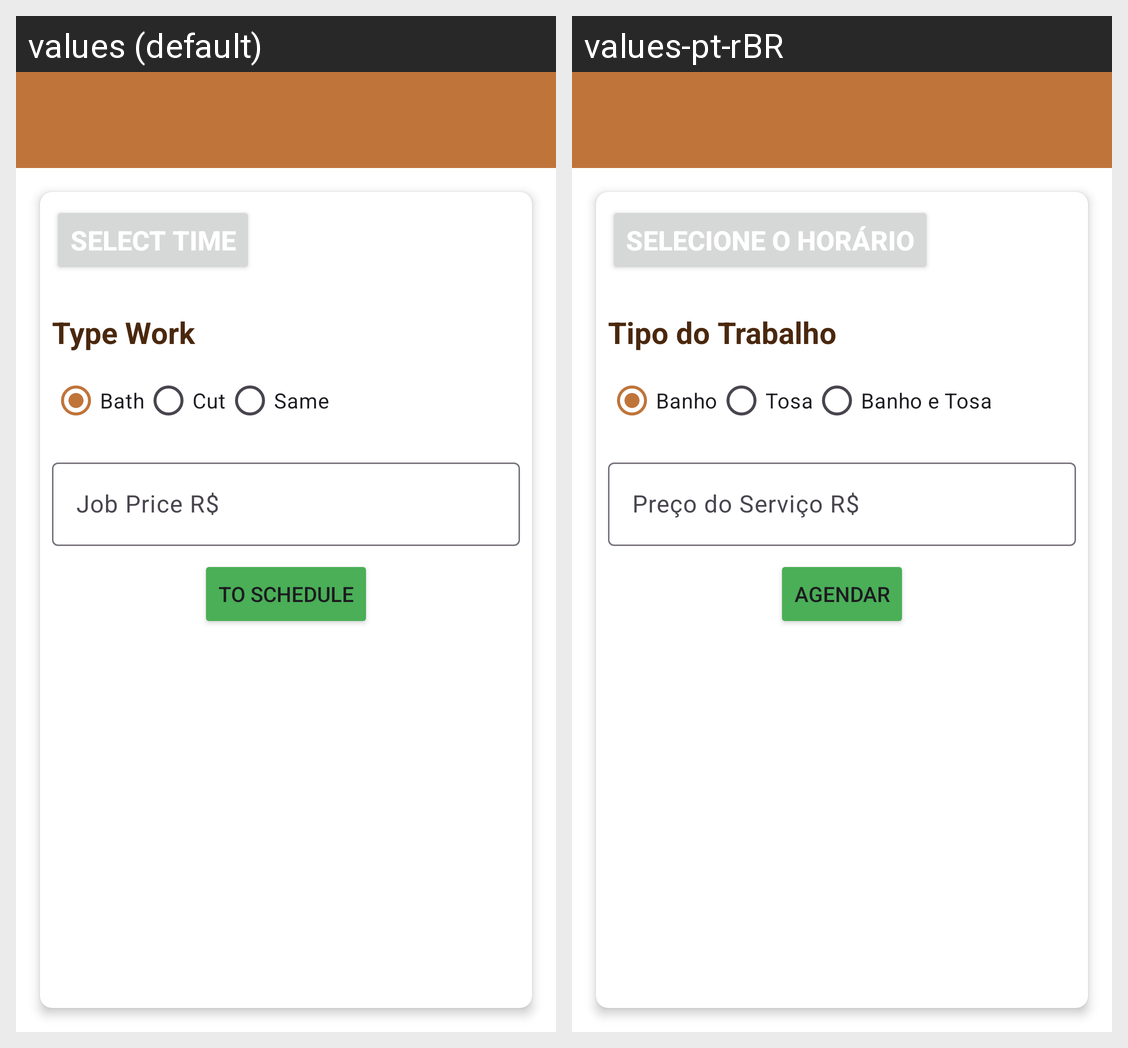

This grid shows one Android layout under two languages. Give, for every string resource on the screen, its name, the default text and each shown locale's text.
Android screen res/layout/activity_new_schedule_pt2.xml rendered under 2 locales, left to right: values (default), values-pt-rBR. Device: Nexus 5 (rendered at 1080×1920; each locale shown at half size, 540×960, under a caption strip naming it); theme Theme.WePets.
Strings drawn on this screen, with the default value and each locale's value (text and hints the layout hard-codes, and strings that could not be matched under every locale, appear in the picture but are not listed):

select_time
  values: Select Time
  values-pt-rBR: Selecione o Horário

type_work
  values: Type Work
  values-pt-rBR: Tipo do Trabalho

bath
  values: Bath
  values-pt-rBR: Banho

cut
  values: Cut
  values-pt-rBR: Tosa

same
  values: Same
  values-pt-rBR: Banho e Tosa

job_price_r
  values: Job Price R$
  values-pt-rBR: Preço do Serviço R$

to_schedule
  values: To Schedule
  values-pt-rBR: Agendar
